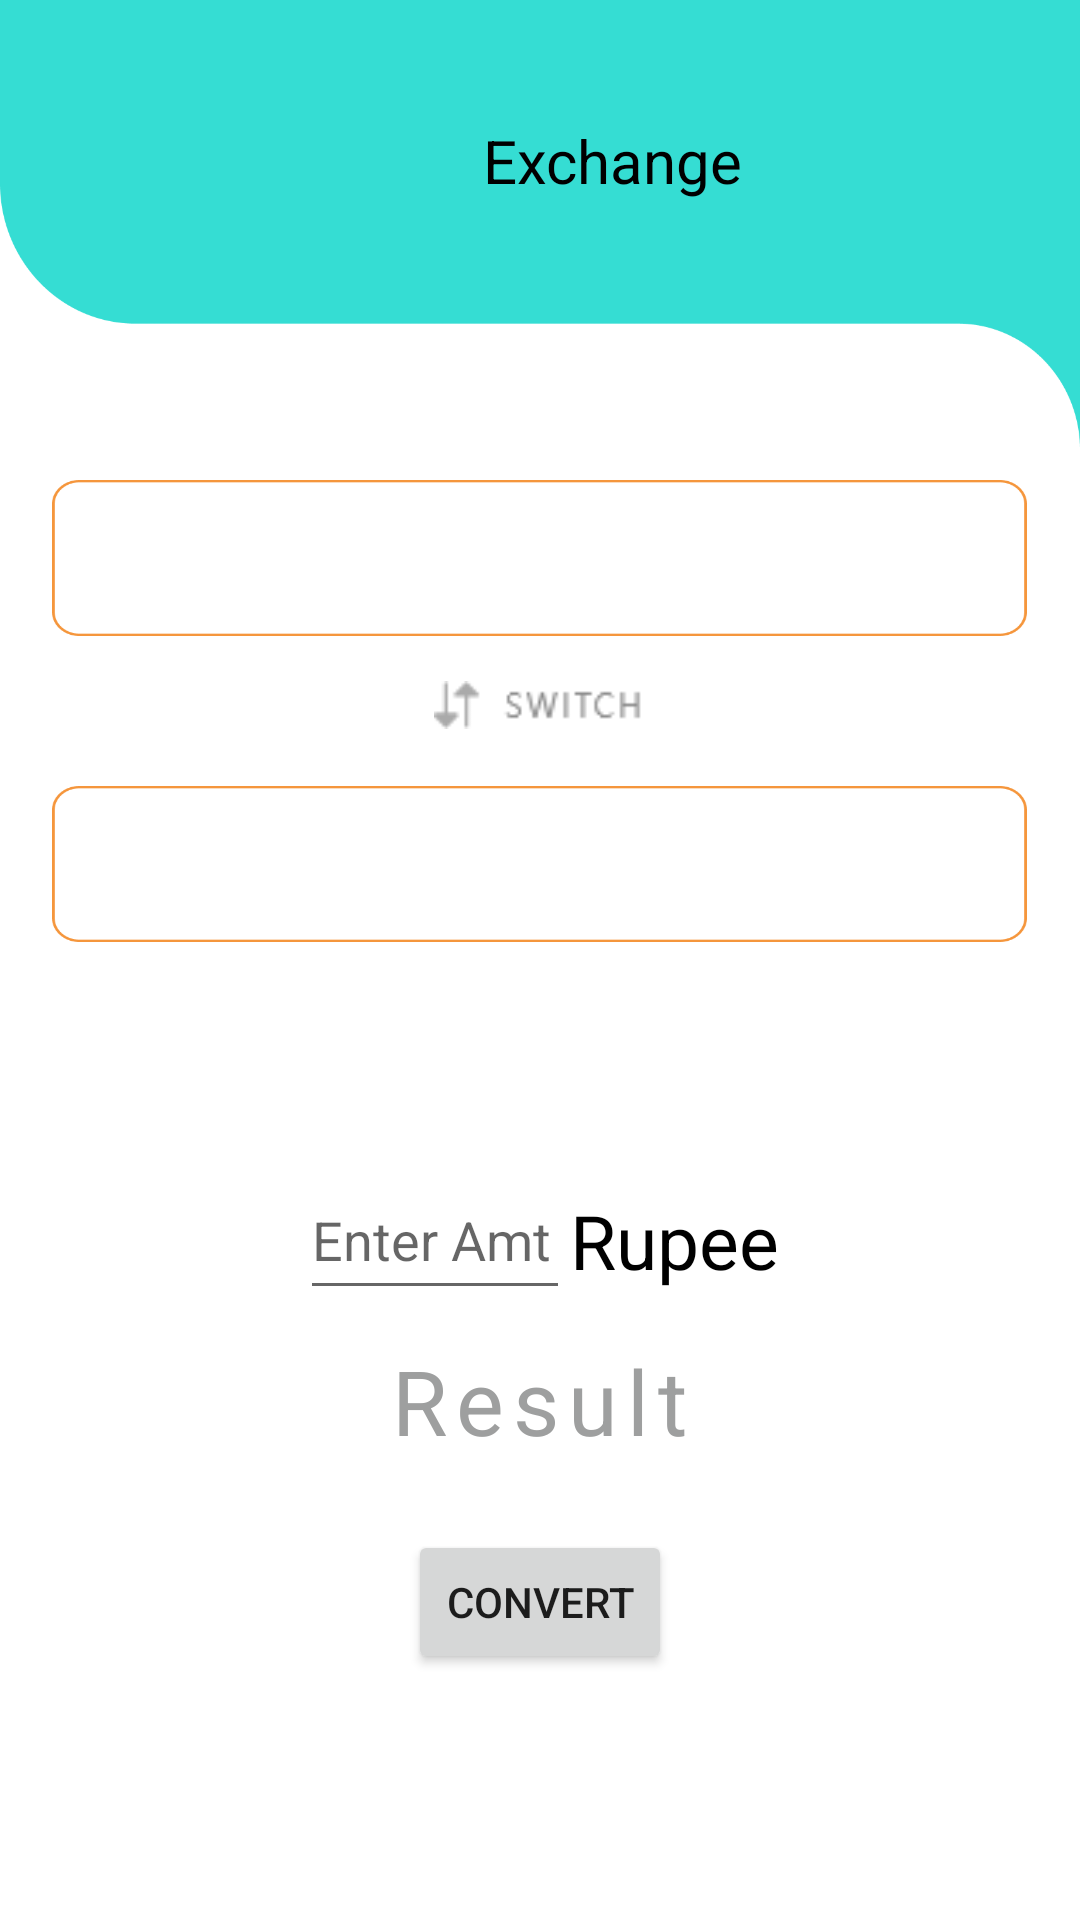

Layout XML and referenced resources for this Android screen:
<!-- AndroidManifest.xml: application theme Theme.ALLBANKBALANCECHECK -->
<!-- res/layout/activity_exchange.xml -->
<?xml version="1.0" encoding="utf-8"?>
<RelativeLayout xmlns:android="http://schemas.android.com/apk/res/android"
    xmlns:app="http://schemas.android.com/apk/res-auto"
    xmlns:tools="http://schemas.android.com/tools"
    android:layout_width="match_parent"
    android:layout_height="match_parent"
    android:background="@color/white"
    tools:context=".ExchangeActivity">

    <androidx.appcompat.widget.Toolbar
        android:id="@+id/toolbare"
        android:layout_width="match_parent"
        android:layout_height="150dp"
        android:background="@drawable/toolbg">

        <RelativeLayout
            android:layout_width="match_parent"
            android:layout_height="match_parent"
            android:layout_marginLeft="1dp">

            <ImageView
                android:id="@+id/backbt"
                android:layout_width="29dp"
                android:layout_height="33dp"
                android:layout_marginLeft="10dp"
                android:layout_marginTop="38dp"
                android:src="@drawable/ic_baseline_arrow_back_24" />

            <TextView
                android:id="@+id/Exchange"
                android:layout_width="wrap_content"
                android:layout_height="wrap_content"
                android:layout_gravity="center_horizontal"
                android:layout_marginLeft="145dp"
                android:layout_marginTop="40dp"
                android:text="Exchange"
                android:textColor="@color/black"
                android:textSize="20sp" />
        </RelativeLayout>
    </androidx.appcompat.widget.Toolbar>

    <ScrollView
        android:layout_width="match_parent"
        android:layout_height="wrap_content"
        android:layout_below="@+id/toolbare">

        <RelativeLayout
            android:layout_width="match_parent"
            android:layout_height="wrap_content">

            <Spinner
                android:id="@+id/spinner"
                android:layout_width="325dp"
                android:layout_height="52dp"
                android:layout_centerHorizontal="true"
                android:layout_marginTop="10dp"
                android:background="@drawable/textbox_one"
                android:spinnerMode="dropdown" />

            <ImageView
                android:id="@+id/switchimg"
                android:layout_width="73dp"
                android:layout_height="16dp"
                android:layout_below="@+id/spinner"
                android:layout_centerHorizontal="true"
                android:layout_marginTop="15dp"
                android:src="@drawable/switchbt" />

            <Spinner
                android:id="@+id/spinner3"
                android:layout_width="325dp"
                android:layout_height="52dp"
                android:layout_below="@+id/spinner"
                android:layout_centerHorizontal="true"
                android:layout_marginTop="50dp"
                android:background="@drawable/textbox_one"
                android:spinnerMode="dropdown" />

            <LinearLayout
                android:id="@+id/linearlay"
                android:layout_width="315dp"
                android:layout_height="156dp"
                android:layout_below="@id/spinner3"
                android:layout_centerHorizontal="true"
                android:layout_marginTop="40dp"
                android:gravity="center"
                android:orientation="vertical">

                <LinearLayout
                    android:layout_width="wrap_content"
                    android:layout_height="70dp"
                    android:orientation="horizontal"
                    android:weightSum="2">

                    <EditText
                        android:id="@+id/edittextone"
                        android:layout_width="90dp"
                        android:layout_height="50dp"
                        android:layout_gravity="center"
                        android:layout_weight="1"
                        android:ems="10"
                        android:hint="Enter Amt"
                        android:inputType="number" />

                    <TextView
                        android:id="@+id/tv1"
                        android:layout_width="wrap_content"
                        android:layout_height="50dp"
                        android:layout_gravity="center"
                        android:layout_weight="1"
                        android:paddingTop="10dp"
                        android:text="Rupee"
                        android:textColor="@color/black"
                        android:textSize="25sp" />


                </LinearLayout>

                <LinearLayout
                    android:layout_width="wrap_content"
                    android:layout_height="wrap_content"
                    android:orientation="horizontal">

                    <TextView
                        android:id="@+id/result"
                        android:layout_width="match_parent"
                        android:layout_height="wrap_content"
                        android:letterSpacing=".1"
                        android:text="Result"
                        android:textColor="#9E9F9F"
                        android:textSize="30sp" />
                </LinearLayout>
                
                
                
                
                
                
                
                
                

            </LinearLayout>

            <Button
                android:id="@+id/convertbt"
                android:layout_width="wrap_content"
                android:layout_height="wrap_content"
                android:layout_below="@+id/linearlay"
                android:layout_centerHorizontal="true"
                android:text="Convert" />

        </RelativeLayout>
    </ScrollView>
    <LinearLayout
        android:id="@+id/ad_banner"
        android:layout_width="match_parent"
        android:layout_height="70dp"
        android:layout_alignParentBottom="true"
        android:orientation="vertical" />
</RelativeLayout>
<!-- resources referenced by this layout -->
<resources>
  <color name="black">#FF000000</color>
  <color name="white">#FFFFFFFF</color>
  <!-- drawable switchbt: png bitmap (drawable, 766 bytes) -->
  <!-- drawable textbox_one: png bitmap (drawable, 4589 bytes) -->
  <!-- drawable toolbg: png bitmap (drawable, 9632 bytes) -->
  <style name="Theme.ALLBANKBALANCECHECK" parent="Theme.MaterialComponents.DayNight.NoActionBar">
          
          <item name="colorPrimary">@color/purple_500</item>
          <item name="colorPrimaryVariant">@color/purple_700</item>
          <item name="colorOnPrimary">@color/white</item>
          
          <item name="colorSecondary">@color/teal_200</item>
          <item name="colorSecondaryVariant">@color/teal_700</item>
          <item name="colorOnSecondary">@color/black</item>
          
          <item name="android:statusBarColor" tools:targetApi="l">?attr/colorPrimaryVariant</item>
          
      </style>
  <color name="purple_500">#F332C6B0</color>
  <color name="purple_700">#15E6CE</color>
  <color name="teal_200">#FF03DAC5</color>
  <color name="teal_700">#FF018786</color>
</resources>
